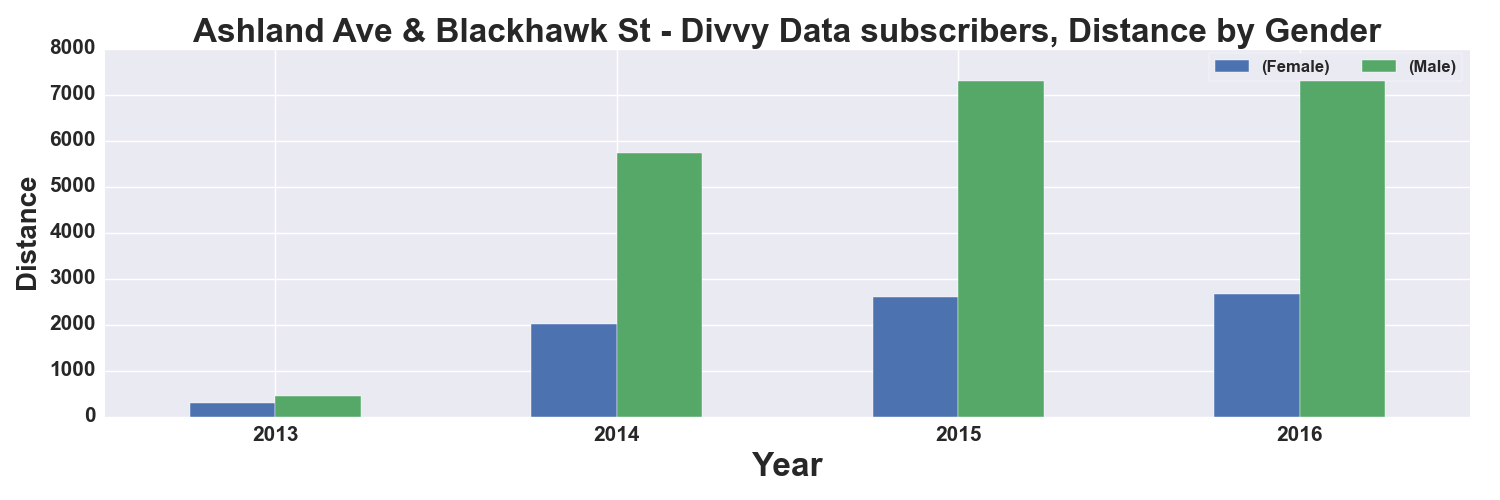

The file beside this chart, header and first rows:
, START TIME YEAR, DISTANCE_Miles, DISTANCE_Miles
GENDER, , Female, Male
0, 2013, 302.0, 444.0
1, 2014, 2020, 5741
2, 2015, 2600, 7288
3, 2016, 2672, 7548
